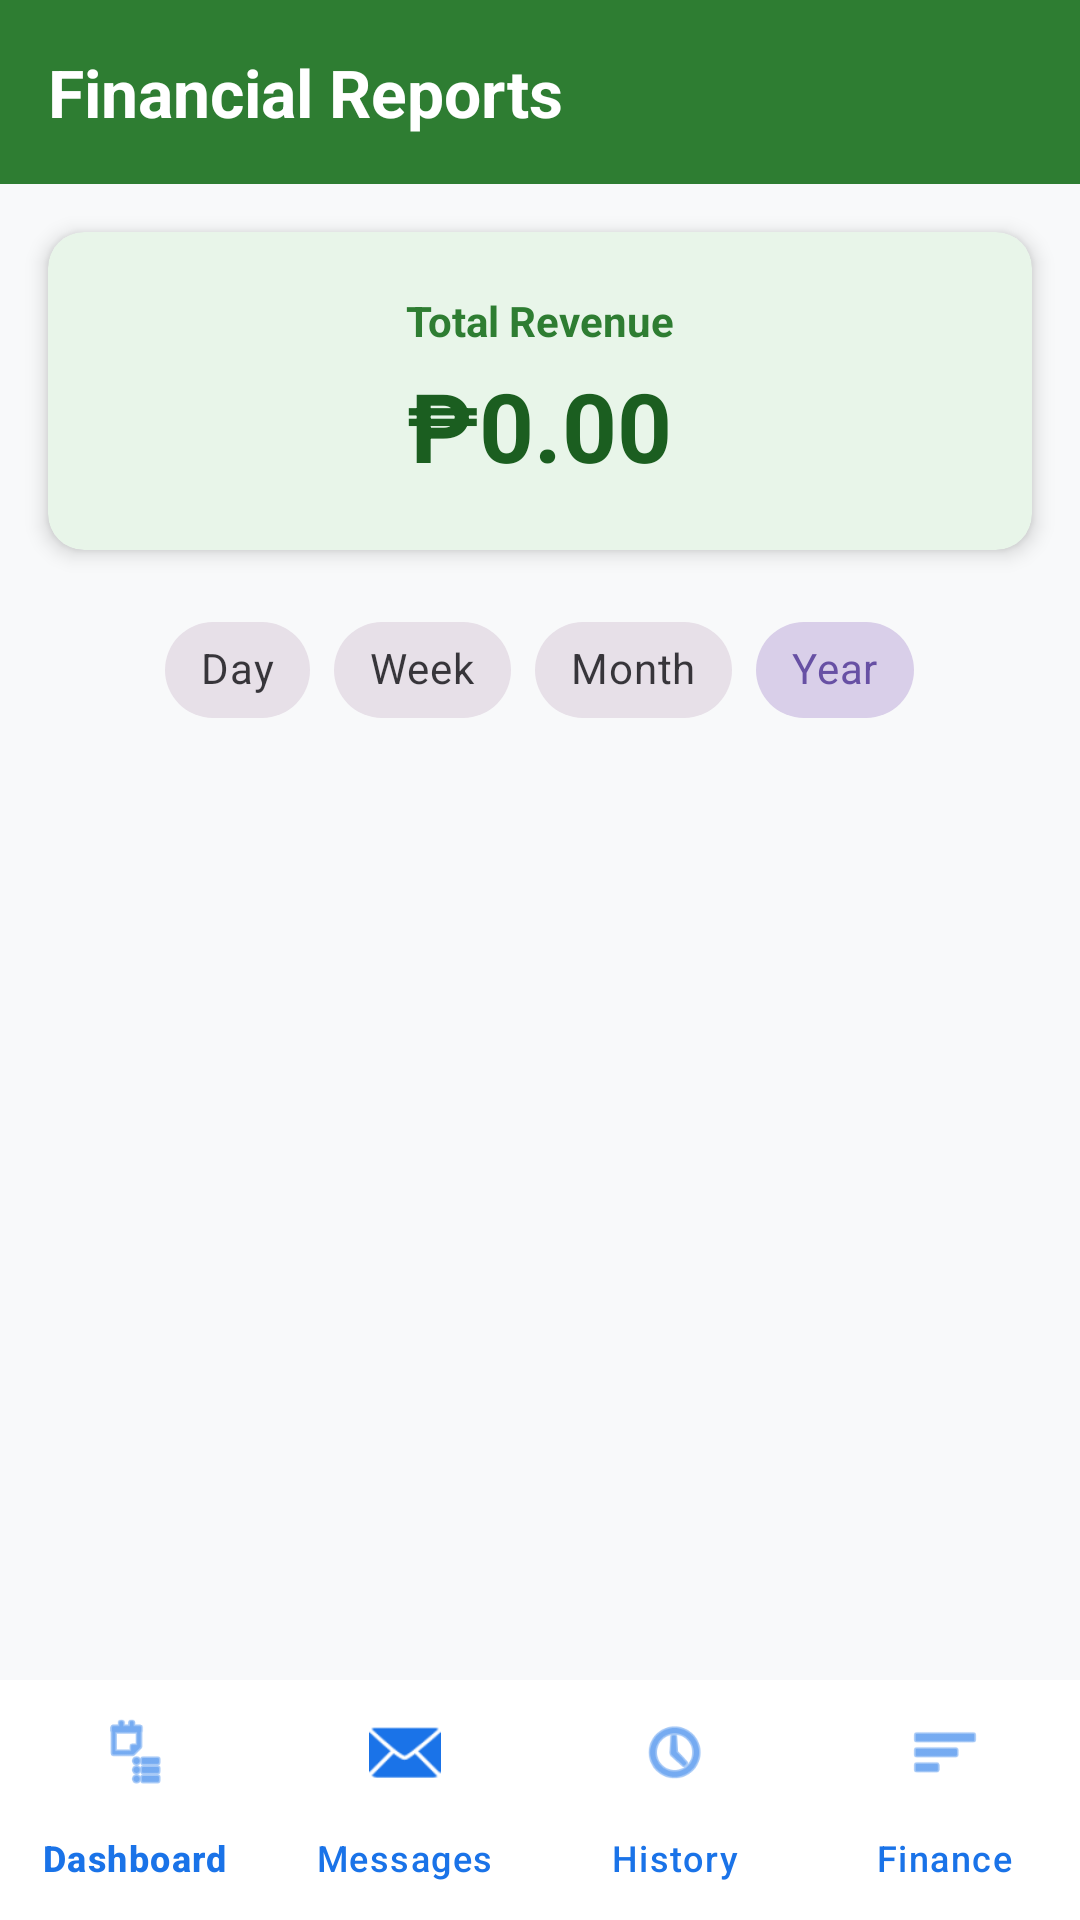

This screen was rendered from an Android layout file. Write that file and the resources it references.
<!-- AndroidManifest.xml: application theme Theme.Labuddy -->
<!-- res/layout/activity_admin_finance.xml -->
<?xml version="1.0" encoding="utf-8"?>
<RelativeLayout xmlns:android="http://schemas.android.com/apk/res/android"
    xmlns:app="http://schemas.android.com/apk/res-auto"
    android:layout_width="match_parent"
    android:layout_height="match_parent"
    android:background="#F8F9FA">

    
    <TextView
        android:id="@+id/financeHeader"
        android:layout_width="match_parent"
        android:layout_height="wrap_content"
        android:text="Financial Reports"
        android:textSize="22sp"
        android:textStyle="bold"
        android:textColor="#FFFFFF"
        android:background="#2E7D32"
        android:padding="16dp"
        android:layout_alignParentTop="true"/>

    
    <androidx.cardview.widget.CardView
        android:id="@+id/cardTotalRevenue"
        android:layout_width="match_parent"
        android:layout_height="wrap_content"
        android:layout_below="@id/financeHeader"
        android:layout_margin="16dp"
        app:cardCornerRadius="12dp"
        app:cardElevation="4dp"
        app:cardBackgroundColor="#E8F5E9">

        <LinearLayout
            android:layout_width="match_parent"
            android:layout_height="wrap_content"
            android:orientation="vertical"
            android:padding="20dp"
            android:gravity="center">

            <TextView
                android:id="@+id/tvRevenueLabel"
                android:layout_width="wrap_content"
                android:layout_height="wrap_content"
                android:text="Total Revenue"
                android:textColor="#2E7D32"
                android:textSize="14sp"
                android:textStyle="bold"/>

            <TextView
                android:id="@+id/tvTotalRevenue"
                android:layout_width="wrap_content"
                android:layout_height="wrap_content"
                android:text="₱0.00"
                android:textColor="#1B5E20"
                android:textSize="32sp"
                android:textStyle="bold"
                android:layout_marginTop="4dp"/>
        </LinearLayout>
    </androidx.cardview.widget.CardView>

    
    <com.google.android.material.chip.ChipGroup
        android:id="@+id/chipGroupFinance"
        android:layout_width="wrap_content"
        android:layout_height="wrap_content"
        android:layout_below="@id/cardTotalRevenue"
        android:layout_centerHorizontal="true"
        android:layout_marginBottom="8dp"
        app:singleSelection="true"
        app:selectionRequired="true">

        <com.google.android.material.chip.Chip
            android:id="@+id/chipFinanceToday"
            style="@style/Widget.MaterialComponents.Chip.Choice"
            android:layout_width="wrap_content"
            android:layout_height="wrap_content"
            android:text="Day" />

        <com.google.android.material.chip.Chip
            android:id="@+id/chipFinanceWeek"
            style="@style/Widget.MaterialComponents.Chip.Choice"
            android:layout_width="wrap_content"
            android:layout_height="wrap_content"
            android:text="Week" />

        <com.google.android.material.chip.Chip
            android:id="@+id/chipFinanceMonth"
            style="@style/Widget.MaterialComponents.Chip.Choice"
            android:layout_width="wrap_content"
            android:layout_height="wrap_content"
            android:text="Month" />

        <com.google.android.material.chip.Chip
            android:id="@+id/chipFinanceYear"
            style="@style/Widget.MaterialComponents.Chip.Choice"
            android:layout_width="wrap_content"
            android:layout_height="wrap_content"
            android:text="Year"
            android:checked="true" />
    </com.google.android.material.chip.ChipGroup>

    
    <androidx.recyclerview.widget.RecyclerView
        android:id="@+id/rvFinance"
        android:layout_width="match_parent"
        android:layout_height="match_parent"
        android:layout_below="@id/chipGroupFinance"
        android:layout_above="@id/bottomNavigation"
        android:padding="8dp"/>

    
    <com.google.android.material.bottomnavigation.BottomNavigationView
        android:id="@+id/bottomNavigation"
        android:layout_width="match_parent"
        android:layout_height="wrap_content"
        android:layout_alignParentBottom="true"
        android:background="#FFFFFF"
        app:menu="@menu/admin_bottom_nav"
        app:itemIconTint="#1A73E8"
        app:itemTextColor="#1A73E8"
        app:labelVisibilityMode="labeled" />

</RelativeLayout>
<!-- resources referenced by this layout -->
<resources>
  <style name="Theme.Labuddy" parent="Base.Theme.Labuddy" />
  <style name="Base.Theme.Labuddy" parent="Theme.Material3.DayNight.NoActionBar">
          
          
      </style>
</resources>
